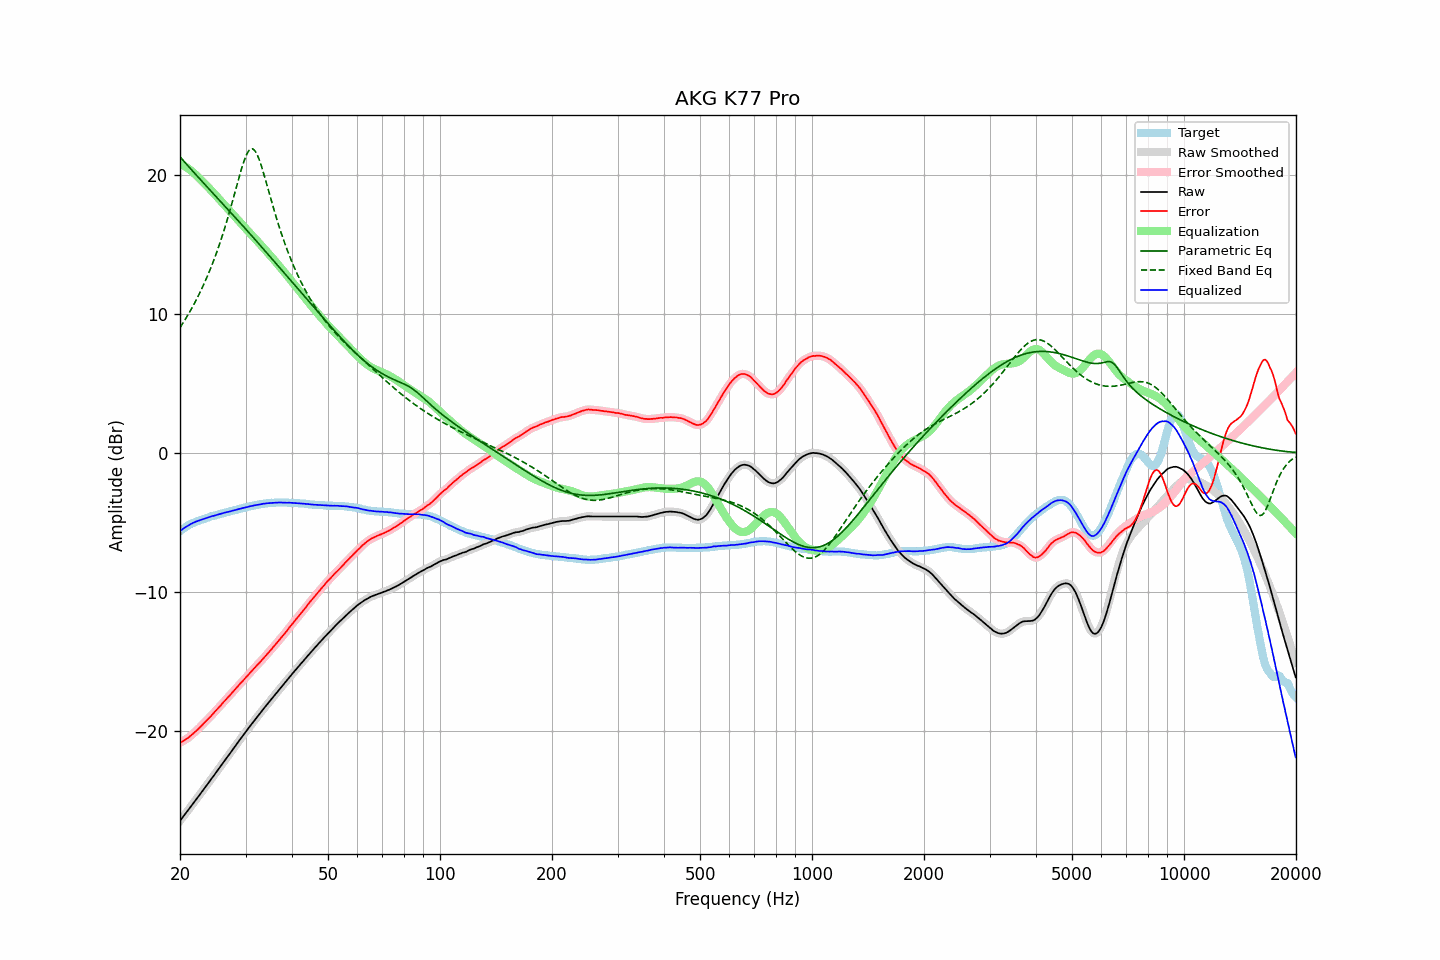

The file beside this chart, header and first rows:
frequency, raw, error, smoothed, error_smoothed, equalization, parametric_eq, fixed_band_eq, equalized_raw, equalized_smoothed, target
20.00, -26.43, -20.82, -26.43, -20.82, 20.83, 21.30, 9.02, -5.61, -5.61, -5.61
20.20, -26.28, -20.76, -26.28, -20.76, 20.76, 21.16, 9.19, -5.52, -5.52, -5.52
20.40, -26.13, -20.69, -26.13, -20.69, 20.70, 21.03, 9.37, -5.44, -5.44, -5.44
20.61, -25.99, -20.61, -25.98, -20.62, 20.62, 20.90, 9.56, -5.36, -5.36, -5.37
20.81, -25.83, -20.55, -25.83, -20.55, 20.55, 20.77, 9.75, -5.29, -5.29, -5.28
21.02, -25.68, -20.48, -25.68, -20.47, 20.46, 20.64, 9.94, -5.22, -5.22, -5.20
21.23, -25.52, -20.38, -25.53, -20.39, 20.38, 20.51, 10.14, -5.15, -5.15, -5.14
21.44, -25.37, -20.29, -25.37, -20.29, 20.29, 20.38, 10.34, -5.08, -5.08, -5.08
21.66, -25.22, -20.18, -25.21, -20.18, 20.19, 20.25, 10.55, -5.03, -5.03, -5.03
21.87, -25.06, -20.08, -25.06, -20.08, 20.09, 20.13, 10.76, -4.97, -4.97, -4.98
22.09, -24.90, -19.97, -24.91, -19.98, 19.98, 20.00, 10.98, -4.92, -4.93, -4.93
22.31, -24.75, -19.87, -24.75, -19.87, 19.87, 19.87, 11.21, -4.88, -4.88, -4.88
22.54, -24.61, -19.76, -24.60, -19.76, 19.75, 19.74, 11.44, -4.85, -4.85, -4.84
22.76, -24.44, -19.64, -24.45, -19.64, 19.64, 19.62, 11.68, -4.80, -4.81, -4.80
22.99, -24.29, -19.52, -24.29, -19.52, 19.53, 19.49, 11.93, -4.77, -4.76, -4.77
23.22, -24.13, -19.40, -24.13, -19.40, 19.41, 19.37, 12.18, -4.72, -4.72, -4.73
23.45, -23.97, -19.28, -23.98, -19.29, 19.29, 19.24, 12.44, -4.68, -4.69, -4.69
23.69, -23.83, -19.17, -23.82, -19.17, 19.17, 19.12, 12.70, -4.65, -4.65, -4.65
23.92, -23.66, -19.05, -23.66, -19.05, 19.05, 18.99, 12.98, -4.61, -4.61, -4.61
24.16, -23.50, -18.94, -23.50, -18.94, 18.93, 18.87, 13.26, -4.57, -4.57, -4.56
24.40, -23.34, -18.81, -23.34, -18.81, 18.81, 18.74, 13.55, -4.53, -4.54, -4.53
24.65, -23.19, -18.68, -23.19, -18.68, 18.68, 18.62, 13.85, -4.51, -4.51, -4.51
24.89, -23.03, -18.55, -23.03, -18.55, 18.56, 18.49, 14.16, -4.47, -4.47, -4.48
25.14, -22.87, -18.43, -22.87, -18.43, 18.43, 18.37, 14.48, -4.44, -4.44, -4.44
25.39, -22.71, -18.30, -22.71, -18.30, 18.30, 18.24, 14.81, -4.41, -4.41, -4.41
25.65, -22.55, -18.18, -22.55, -18.18, 18.17, 18.12, 15.15, -4.38, -4.38, -4.37
25.91, -22.40, -18.05, -22.39, -18.05, 18.05, 17.99, 15.50, -4.35, -4.35, -4.35
26.16, -22.23, -17.91, -22.23, -17.92, 17.92, 17.87, 15.87, -4.31, -4.31, -4.32
26.43, -22.08, -17.79, -22.07, -17.79, 17.79, 17.74, 16.24, -4.28, -4.28, -4.28
26.69, -21.91, -17.66, -21.92, -17.67, 17.67, 17.61, 16.62, -4.25, -4.25, -4.25
26.96, -21.76, -17.54, -21.76, -17.54, 17.54, 17.49, 17.01, -4.23, -4.23, -4.22
27.23, -21.61, -17.41, -21.60, -17.41, 17.41, 17.36, 17.41, -4.20, -4.20, -4.19
27.50, -21.44, -17.28, -21.44, -17.28, 17.28, 17.24, 17.83, -4.17, -4.17, -4.16
27.77, -21.28, -17.14, -21.28, -17.15, 17.15, 17.11, 18.24, -4.13, -4.13, -4.14
28.05, -21.12, -17.02, -21.12, -17.01, 17.02, 16.98, 18.67, -4.10, -4.10, -4.10
28.33, -20.96, -16.88, -20.96, -16.88, 16.89, 16.86, 19.09, -4.07, -4.07, -4.08
28.62, -20.81, -16.75, -20.80, -16.76, 16.76, 16.73, 19.51, -4.04, -4.04, -4.05
28.90, -20.64, -16.63, -20.65, -16.63, 16.63, 16.60, 19.93, -4.01, -4.01, -4.01
29.19, -20.49, -16.50, -20.49, -16.51, 16.51, 16.47, 20.33, -3.99, -3.98, -3.99
29.48, -20.33, -16.39, -20.33, -16.38, 16.38, 16.35, 20.70, -3.95, -3.96, -3.94
29.78, -20.18, -16.25, -20.18, -16.26, 16.25, 16.22, 21.05, -3.93, -3.93, -3.93
30.08, -20.03, -16.12, -20.03, -16.13, 16.13, 16.09, 21.34, -3.90, -3.90, -3.90
30.38, -19.88, -16.00, -19.87, -16.00, 16.00, 15.96, 21.58, -3.88, -3.87, -3.87
30.68, -19.71, -15.87, -19.72, -15.87, 15.87, 15.83, 21.76, -3.84, -3.84, -3.84
30.99, -19.56, -15.74, -19.56, -15.74, 15.75, 15.70, 21.85, -3.82, -3.82, -3.82
31.30, -19.41, -15.61, -19.41, -15.62, 15.62, 15.57, 21.87, -3.80, -3.79, -3.80
31.61, -19.26, -15.49, -19.26, -15.49, 15.49, 15.44, 21.80, -3.77, -3.77, -3.77
31.93, -19.12, -15.36, -19.12, -15.37, 15.37, 15.31, 21.66, -3.75, -3.75, -3.75
32.24, -18.97, -15.24, -18.97, -15.24, 15.24, 15.18, 21.45, -3.73, -3.73, -3.73
32.57, -18.82, -15.12, -18.83, -15.12, 15.12, 15.05, 21.18, -3.70, -3.71, -3.70
32.89, -18.68, -15.00, -18.68, -15.00, 14.99, 14.92, 20.85, -3.69, -3.68, -3.68
33.22, -18.53, -14.87, -18.53, -14.87, 14.87, 14.78, 20.50, -3.66, -3.66, -3.66
33.55, -18.38, -14.74, -18.39, -14.74, 14.74, 14.65, 20.11, -3.64, -3.64, -3.64
33.89, -18.24, -14.61, -18.24, -14.61, 14.61, 14.52, 19.71, -3.63, -3.63, -3.63
34.23, -18.09, -14.48, -18.10, -14.48, 14.48, 14.39, 19.30, -3.61, -3.61, -3.61
34.57, -17.95, -14.35, -17.95, -14.35, 14.35, 14.25, 18.89, -3.60, -3.60, -3.60
34.92, -17.80, -14.21, -17.81, -14.22, 14.22, 14.12, 18.48, -3.59, -3.59, -3.59
35.27, -17.66, -14.09, -17.66, -14.08, 14.09, 13.99, 18.07, -3.58, -3.58, -3.57
35.62, -17.52, -13.94, -17.52, -13.95, 13.95, 13.86, 17.67, -3.57, -3.57, -3.58
35.97, -17.38, -13.81, -17.38, -13.82, 13.82, 13.72, 17.27, -3.57, -3.57, -3.57
... 635 more rows
